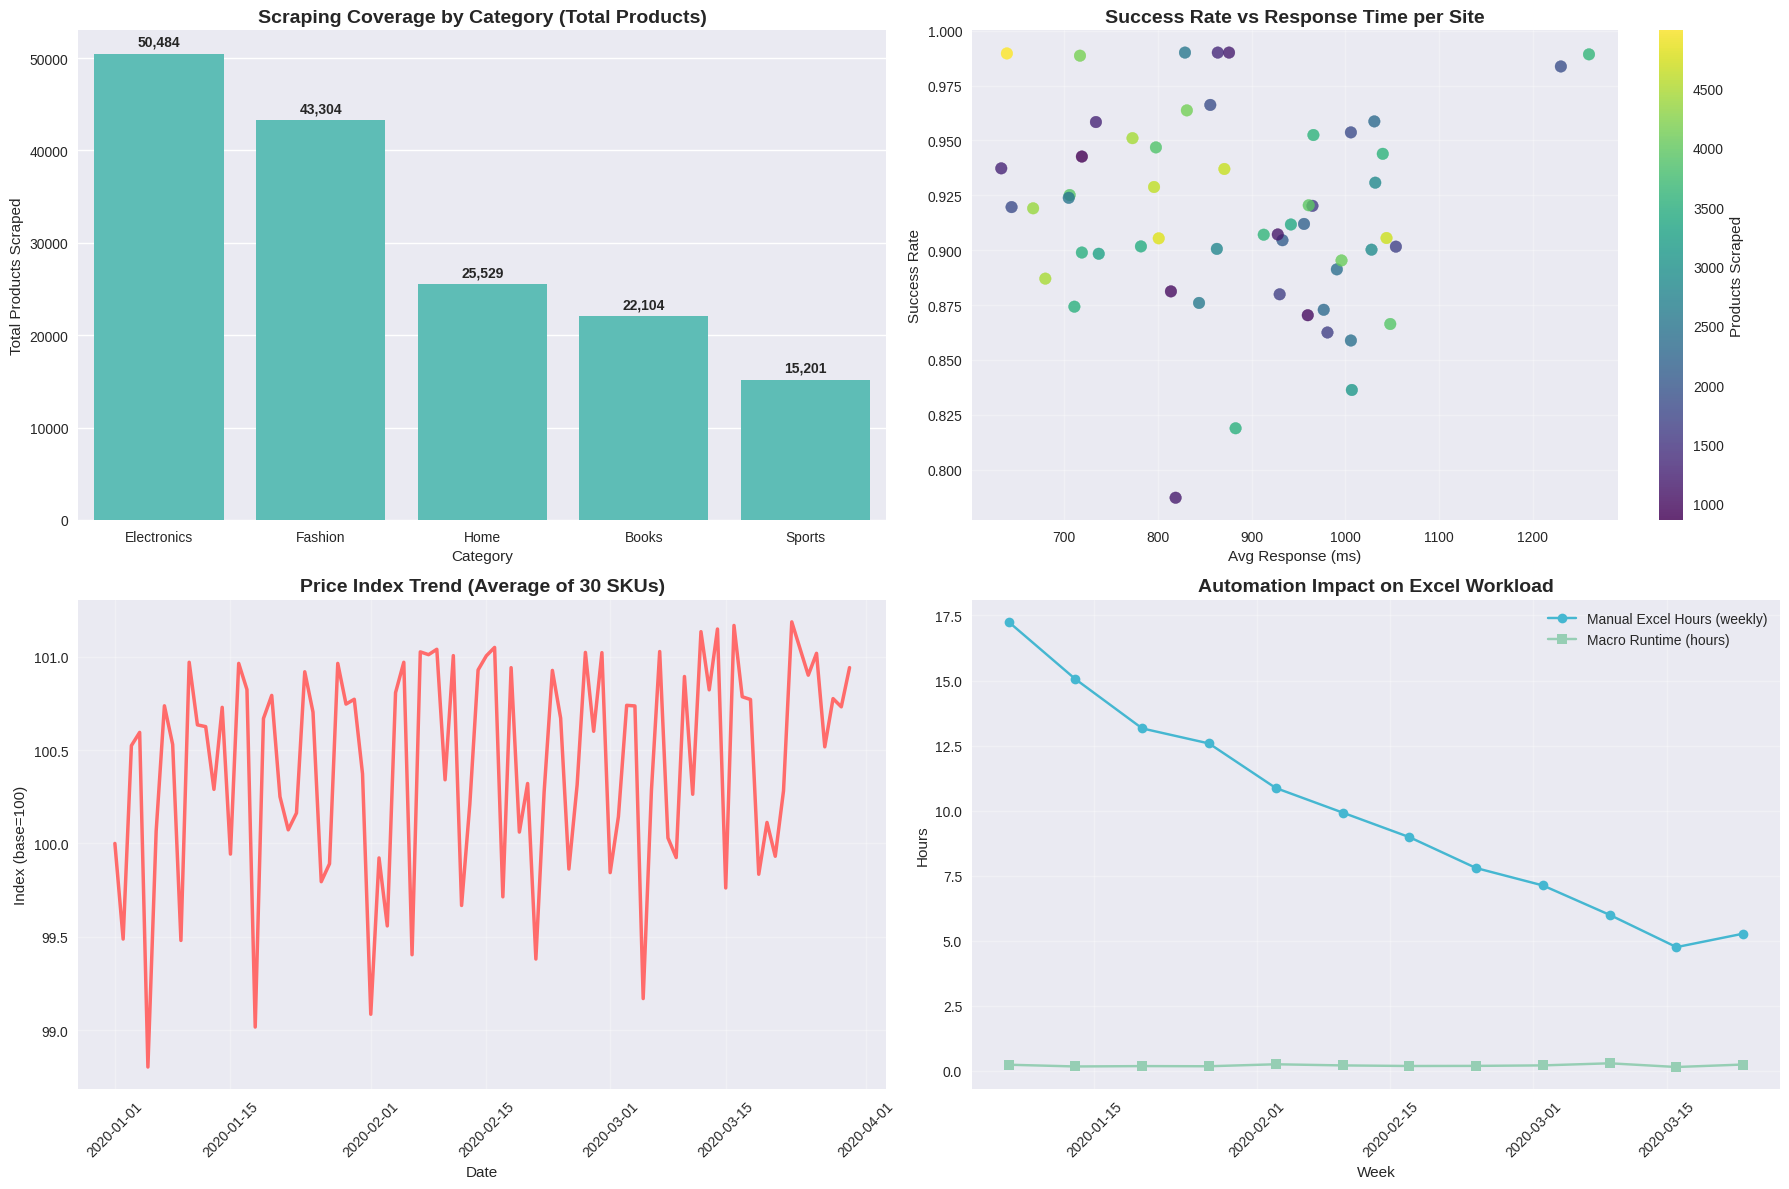
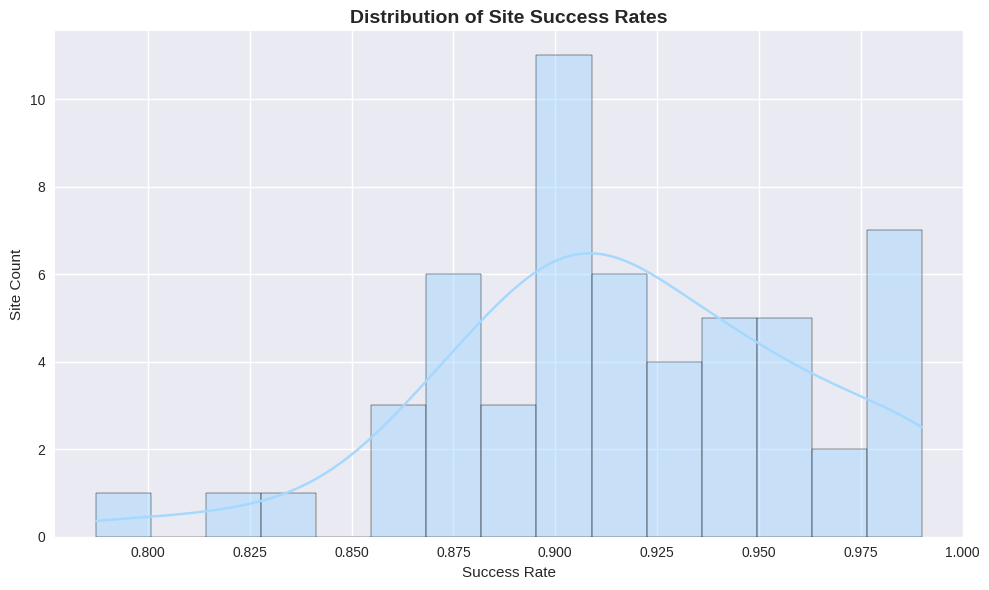

Source code (Python) for these figures, in order:
import pandas as pd
import numpy as np
import matplotlib.pyplot as plt
import seaborn as sns

plt.style.use('seaborn-v0_8')
sns.set_palette('Set2')
np.random.seed(42)

# Simulated dataset reflecting Asseco experience
num_sites = 55
sites = [f"site_{i:02d}" for i in range(1, num_sites+1)]
categories = ['Electronics', 'Fashion', 'Home', 'Sports', 'Books']

# Web scraping coverage across sites
coverage = pd.DataFrame({
    'site': sites,
    'category': np.random.choice(categories, size=num_sites, p=[0.3, 0.25, 0.2, 0.15, 0.1]),
    'products_scraped': np.random.randint(800, 5000, size=num_sites),
    'success_rate': np.clip(np.random.normal(0.92, 0.05, size=num_sites), 0.6, 0.99),
    'avg_response_ms': np.random.normal(850, 150, size=num_sites).astype(int)
})
coverage['fail_rate'] = 1 - coverage['success_rate']

# Price change time series for a sample of products
days = pd.date_range('2020-01-01', periods=90, freq='D')
products = [f"P{i:04d}" for i in range(1, 31)]

price_data = []
for p in products:
    base = np.random.uniform(20, 200)
    noise = np.random.normal(0, 1.2, size=len(days))
    trend = np.linspace(0, np.random.uniform(-5, 5), len(days))
    series = np.maximum(5, base + trend + noise.cumsum()*0.1)
    promo_days = np.random.choice(range(len(days)), size=5, replace=False)
    series[promo_days] *= np.random.uniform(0.85, 0.95)
    for d, price in zip(days, series):
        price_data.append({'date': d, 'product': p, 'price': price})
prices = pd.DataFrame(price_data)

# ETL / Excel automation KPIs (weekly)
weeks = pd.date_range('2020-01-06', periods=12, freq='W-MON')
etl = pd.DataFrame({
    'week': weeks,
    'excel_manual_hours': np.clip(np.random.normal(14, 2.0, len(weeks)), 8, 18),
    'macro_runtime_min': np.clip(np.random.normal(12, 3.0, len(weeks)), 6, 20),
    'etl_rows_loaded_k': np.random.randint(150, 600, len(weeks))
})
# Simulate automation rollout reducing manual hours
etl['excel_manual_hours'] = etl['excel_manual_hours'].iloc[0] * np.exp(-0.12*np.arange(len(weeks))) + np.random.normal(0, 0.5, len(weeks))

# 1) Scraping coverage by category (bar)
plt.figure(figsize=(18, 12))
plt.subplot(2, 2, 1)
cat_agg = coverage.groupby('category').agg(products=('products_scraped', 'sum'),
                                           success=('success_rate', 'mean')).sort_values('products', ascending=False)
ax = sns.barplot(x=cat_agg.index, y=cat_agg['products'], color='#4ECDC4')
plt.title('Scraping Coverage by Category (Total Products)', fontsize=14, fontweight='bold')
plt.xlabel('Category')
plt.ylabel('Total Products Scraped')
for idx, val in enumerate(cat_agg['products']):
    plt.text(idx, val + max(cat_agg['products']) * 0.01, f'{int(val):,}', ha='center', va='bottom', fontweight='bold')

# 2) Site success vs response time (scatter)
plt.subplot(2, 2, 2)
scatter = plt.scatter(coverage['avg_response_ms'], coverage['success_rate'], 
                      c=coverage['products_scraped'], cmap='viridis', alpha=0.8, s=70)
plt.colorbar(scatter, label='Products Scraped')
plt.title('Success Rate vs Response Time per Site', fontsize=14, fontweight='bold')
plt.xlabel('Avg Response (ms)')
plt.ylabel('Success Rate')
plt.grid(True, alpha=0.3)

# 3) Price index trend (normalized)
plt.subplot(2, 2, 3)
price_index = prices.groupby('date')['price'].mean()
base = price_index.iloc[0]
idx = (price_index / base) * 100
plt.plot(idx.index, idx.values, color='#FF6B6B', linewidth=2.5)
plt.title('Price Index Trend (Average of 30 SKUs)', fontsize=14, fontweight='bold')
plt.xlabel('Date')
plt.ylabel('Index (base=100)')
plt.xticks(rotation=45)
plt.grid(True, alpha=0.3)

# 4) Excel automation impact (line)
plt.subplot(2, 2, 4)
plt.plot(etl['week'], etl['excel_manual_hours'], marker='o', color='#45B7D1', label='Manual Excel Hours (weekly)')
plt.plot(etl['week'], etl['macro_runtime_min']/60, marker='s', color='#96CEB4', label='Macro Runtime (hours)')
plt.title('Automation Impact on Excel Workload', fontsize=14, fontweight='bold')
plt.xlabel('Week')
plt.ylabel('Hours')
plt.legend()
plt.grid(True, alpha=0.3)
plt.xticks(rotation=45)

plt.tight_layout()
plt.savefig('asseco_overview.png', dpi=300, bbox_inches='tight')
plt.show()

# Additional figure: distribution of site success rates
plt.figure(figsize=(10, 6))
sns.histplot(coverage['success_rate'], bins=15, kde=True, color='#A5D8FF')
plt.title('Distribution of Site Success Rates', fontsize=14, fontweight='bold')
plt.xlabel('Success Rate')
plt.ylabel('Site Count')
plt.tight_layout()
plt.savefig('asseco_success_distribution.png', dpi=300, bbox_inches='tight')
plt.show()

print('✅ Asseco visualizations created:')
print(' - asseco_overview.png')
print(' - asseco_success_distribution.png')
